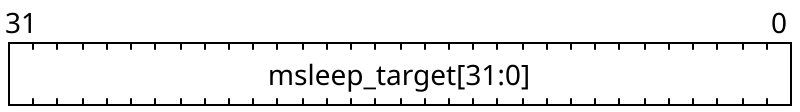

Give the WaveDrom (WaveJSON) description of this register diagram.

{
    "reg": [
        {"name": "msleep_target[31:0]", "bits": 32}
    ], "config": {"hspace": 400, "bits": 32, "lanes": 1 }, "options": {"hspace": 400, "bits": 32, "lanes": 1}
}